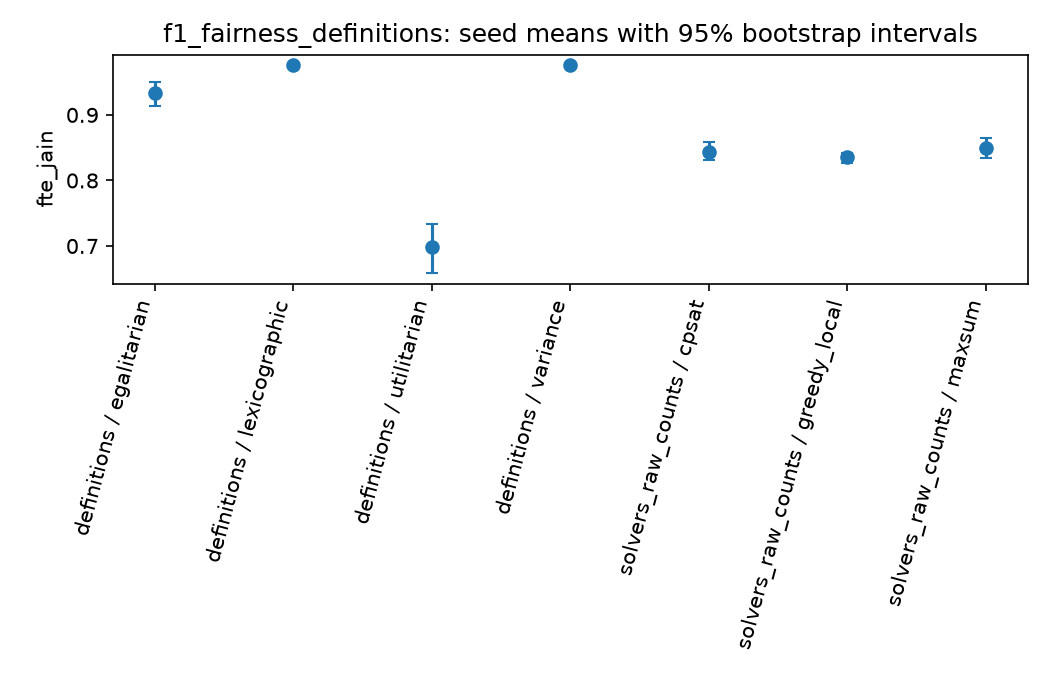

Source data for this figure (header and first rows):
seed, comparison, method, status, proven_optimal, seconds, objective, best_bound, legal, fte_jain, fte_variance, workload_variance, workload_jain, district_gini, district_fte_gini, max_fte_load, preference_gini, preference_range, undesirable_gini, travel_km, preference_cost, carer_fte_load_gap, carer_undesirable_gap, carer_preference_cost_gap
0, definitions, utilitarian, OPTIMAL, True, 0.01918, 14.23, 14.23, True, 0.6356, 3.234, 0.9375, 0.7656, 0.0, 0.03846, 6.0, 0.5, 3.0, 0.5, 11.16, 12.0, -1.833, 0.0, 0.0
0, definitions, egalitarian, OPTIMAL, True, 0.0167, 17.23, 17.23, True, 0.8401, 0.8594, 1.188, 0.7206, 0.0, 0.03846, 3.0, 0.5, 3.0, 0.5, 11.16, 12.0, -0.1667, 0.0, 0.0
0, definitions, variance, OPTIMAL, True, 0.03411, 15.11, 15.11, True, 0.9764, 0.1094, 0.4375, 0.875, 0.0, 0.03846, 3.0, 0.5, 3.0, 0.5, 11.16, 12.0, -0.1667, 0.0, 0.0
0, definitions, lexicographic, OPTIMAL, True, 0.05898, 14.23, 14.23, True, 0.9764, 0.1094, 0.4375, 0.875, 0.0, 0.03846, 3.0, 0.5, 3.0, 0.5, 11.16, 12.0, -0.1667, 0.0, 0.0
0, solvers_raw_counts, cpsat, OPTIMAL, True, 0.01774, 15.73, 15.73, True, 0.8065, 1.5, 0.1875, 0.9423, 0.0, 0.03846, 4.0, 0.5, 3.0, 0.5, 11.16, 12.0, 0.6667, 0.6667, 2.0
0, solvers_raw_counts, greedy_local, HEURISTIC, , 0.005819, , , True, 0.8514, 0.9844, 0.1875, 0.9423, 0.0, 0.03846, 4.0, 0.5, 3.0, 0.5, 17.03, 12.0, 0.8333, 0.0, 0.0
0, solvers_raw_counts, maxsum, HEURISTIC, , 0.1304, , , True, 0.9205, 0.4375, 0.1875, 0.9423, 0.0, 0.03846, 4.0, 0.5, 3.0, 0.5, 11.16, 12.0, -0.3333, 0.0, 0.0
1, definitions, utilitarian, OPTIMAL, True, 0.01197, 14.49, 14.49, True, 0.6532, 2.688, 0.9375, 0.7656, 0.0, 0.03846, 6.0, 0.5, 3.0, 0.5, 12.45, 12.0, -1.667, 0.0, 0.0
1, definitions, egalitarian, OPTIMAL, True, 0.01454, 17.49, 17.49, True, 0.9263, 0.3594, 0.6875, 0.8167, 0.0, 0.03846, 3.0, 0.5, 3.0, 0.5, 12.45, 12.0, -0.1667, 0.0, 0.0
1, definitions, variance, OPTIMAL, True, 0.02943, 15.36, 15.36, True, 0.9764, 0.1094, 0.4375, 0.875, 0.0, 0.03846, 3.0, 0.5, 3.0, 0.5, 12.45, 12.0, 0.5, 0.0, 0.0
1, definitions, lexicographic, OPTIMAL, True, 0.04649, 14.49, 14.49, True, 0.9764, 0.1094, 0.4375, 0.875, 0.0, 0.03846, 3.0, 0.5, 3.0, 0.5, 12.45, 12.0, -0.1667, 0.0, 0.0
1, solvers_raw_counts, cpsat, OPTIMAL, True, 0.01629, 15.99, 15.99, True, 0.9205, 0.4375, 0.1875, 0.9423, 0.0, 0.03846, 4.0, 0.5, 3.0, 0.5, 12.45, 12.0, -0.3333, 0.0, 0.0
1, solvers_raw_counts, greedy_local, HEURISTIC, , 0.005933, , , True, 0.8514, 0.9844, 0.1875, 0.9423, 0.07143, 0.03333, 4.0, 0.375, 3.0, 0.5, 23.92, 15.0, -1.167, 0.0, -0.5
1, solvers_raw_counts, maxsum, HEURISTIC, , 0.113, , , True, 0.9205, 0.4375, 0.1875, 0.9423, 0.0, 0.03846, 4.0, 0.5, 3.0, 0.5, 20.2, 12.0, 1.0, 0.6667, 2.0
2, definitions, utilitarian, OPTIMAL, True, 0.01036, 13.38, 13.38, True, 0.7372, 1.609, 1.188, 0.7206, 0.0, 0.03846, 4.0, 0.5, 3.0, 0.5, 6.909, 12.0, -0.8333, 0.0, 0.0
2, definitions, egalitarian, OPTIMAL, True, 0.01902, 16.38, 16.38, True, 0.8421, 0.75, 0.9375, 0.7656, 0.0, 0.03846, 3.0, 0.5, 3.0, 0.5, 6.909, 12.0, 0.6667, 0.0, 0.0
2, definitions, variance, OPTIMAL, True, 0.03195, 14.26, 14.26, True, 0.9764, 0.1094, 0.4375, 0.875, 0.0, 0.03846, 3.0, 0.5, 3.0, 0.5, 6.909, 12.0, 0.5, 0.0, 0.0
2, definitions, lexicographic, OPTIMAL, True, 0.04448, 13.38, 13.38, True, 0.9764, 0.1094, 0.4375, 0.875, 0.0, 0.03846, 3.0, 0.5, 3.0, 0.5, 6.909, 12.0, -0.1667, 0.0, 0.0
2, solvers_raw_counts, cpsat, OPTIMAL, True, 0.02653, 14.88, 14.88, True, 0.9205, 0.4375, 0.1875, 0.9423, 0.0, 0.03846, 4.0, 0.5, 3.0, 0.5, 6.909, 12.0, -0.3333, 0.0, 0.0
2, solvers_raw_counts, greedy_local, HEURISTIC, , 0.005345, , , True, 0.8065, 1.5, 0.1875, 0.9423, 0.0, 0.03846, 4.0, 0.5, 3.0, 0.5, 13.56, 12.0, 0.0, -0.6667, -2.0
2, solvers_raw_counts, maxsum, HEURISTIC, , 0.09692, , , True, 0.8065, 1.5, 0.1875, 0.9423, 0.0, 0.03846, 4.0, 0.5, 3.0, 0.5, 13.56, 12.0, 0.6667, 0.0, 0.0
3, definitions, utilitarian, OPTIMAL, True, 0.01015, 13.01, 13.01, True, 0.6757, 3.0, 0.9375, 0.7656, 0.0, 0.03846, 6.0, 0.5, 3.0, 0.5, 5.062, 12.0, -1.333, 0.0, 0.0
3, definitions, egalitarian, OPTIMAL, True, 0.01283, 16.01, 16.01, True, 0.9263, 0.3594, 0.6875, 0.8167, 0.0, 0.03846, 3.0, 0.5, 3.0, 0.5, 5.062, 12.0, -0.1667, 0.0, 0.0
3, definitions, variance, OPTIMAL, True, 0.02891, 13.89, 13.89, True, 0.9764, 0.1094, 0.4375, 0.875, 0.0, 0.03846, 3.0, 0.5, 3.0, 0.5, 5.062, 12.0, 0.5, 0.0, 0.0
3, definitions, lexicographic, OPTIMAL, True, 0.0444, 13.01, 13.01, True, 0.9764, 0.1094, 0.4375, 0.875, 0.0, 0.03846, 3.0, 0.5, 3.0, 0.5, 5.062, 12.0, 0.5, 0.0, 0.0
3, solvers_raw_counts, cpsat, OPTIMAL, True, 0.02126, 14.51, 14.51, True, 0.8514, 0.9844, 0.1875, 0.9423, 0.0, 0.03846, 4.0, 0.5, 3.0, 0.5, 5.062, 12.0, 0.8333, 0.0, 0.0
3, solvers_raw_counts, greedy_local, HEURISTIC, , 0.002751, , , True, 0.8514, 0.9844, 0.1875, 0.9423, 0.0, 0.03846, 4.0, 0.5, 3.0, 0.5, 12.87, 12.0, 0.8333, 0.0, 0.0
3, solvers_raw_counts, maxsum, HEURISTIC, , 0.09346, , , True, 0.9205, 0.4375, 0.1875, 0.9423, 0.07143, 0.03333, 4.0, 0.5, 3.0, 0.5, 9.174, 12.0, -0.3333, 0.0, 0.0
4, definitions, utilitarian, OPTIMAL, True, 0.01069, 13.64, 13.64, True, 0.6806, 3.234, 0.6875, 0.8167, 0.0, 0.03846, 6.0, 0.5, 3.0, 0.5, 8.202, 12.0, 0.5, 0.0, 0.0
4, definitions, egalitarian, OPTIMAL, True, 0.01158, 16.64, 16.64, True, 0.9263, 0.3594, 0.6875, 0.8167, 0.0, 0.03846, 3.0, 0.5, 3.0, 0.5, 8.202, 12.0, -0.1667, 0.0, 0.0
4, definitions, variance, OPTIMAL, True, 0.01872, 14.51, 14.51, True, 0.9764, 0.1094, 0.4375, 0.875, 0.0, 0.03846, 3.0, 0.5, 3.0, 0.5, 8.202, 12.0, -0.1667, 0.0, 0.0
4, definitions, lexicographic, OPTIMAL, True, 0.04162, 13.64, 13.64, True, 0.9764, 0.1094, 0.4375, 0.875, 0.0, 0.03846, 3.0, 0.5, 3.0, 0.5, 8.202, 12.0, 0.5, 0.0, 0.0
4, solvers_raw_counts, cpsat, OPTIMAL, True, 0.01626, 15.14, 15.14, True, 0.8065, 1.5, 0.1875, 0.9423, 0.0, 0.03846, 4.0, 0.5, 3.0, 0.5, 8.202, 12.0, 0.0, 0.0, 0.0
4, solvers_raw_counts, greedy_local, HEURISTIC, , 0.005261, , , True, 0.8065, 1.5, 0.1875, 0.9423, 0.0, 0.03846, 4.0, 0.5, 3.0, 0.5, 14.97, 12.0, 0.6667, 0.6667, 2.0
4, solvers_raw_counts, maxsum, HEURISTIC, , 0.1099, , , True, 0.8065, 1.5, 0.1875, 0.9423, 0.0, 0.03846, 4.0, 0.5, 3.0, 0.5, 8.202, 12.0, 0.6667, 0.6667, 2.0
5, definitions, utilitarian, OPTIMAL, True, 0.009352, 14.31, 14.31, True, 0.7686, 1.359, 0.9375, 0.7656, 0.07143, 0.03333, 4.0, 0.5, 3.0, 0.5, 11.57, 12.0, -0.1667, 0.0, 0.0
5, definitions, egalitarian, OPTIMAL, True, 0.01929, 17.31, 17.31, True, 0.9764, 0.1094, 0.4375, 0.875, 0.07143, 0.03333, 3.0, 0.5, 3.0, 0.5, 11.57, 12.0, -0.1667, 0.0, 0.0
5, definitions, variance, OPTIMAL, True, 0.01983, 15.19, 15.19, True, 0.9764, 0.1094, 0.4375, 0.875, 0.07143, 0.03333, 3.0, 0.5, 3.0, 0.5, 11.57, 12.0, -0.1667, 0.0, 0.0
5, definitions, lexicographic, OPTIMAL, True, 0.04675, 14.31, 14.31, True, 0.9764, 0.1094, 0.4375, 0.875, 0.07143, 0.03333, 3.0, 0.5, 3.0, 0.5, 11.57, 12.0, -0.1667, 0.0, 0.0
5, solvers_raw_counts, cpsat, OPTIMAL, True, 0.01869, 15.81, 15.81, True, 0.8514, 0.9844, 0.1875, 0.9423, 0.07143, 0.03333, 4.0, 0.5, 3.0, 0.5, 11.57, 12.0, -1.167, 0.0, 0.0
5, solvers_raw_counts, greedy_local, HEURISTIC, , 0.008633, , , True, 0.8514, 0.9844, 0.1875, 0.9423, 0.0, 0.03846, 4.0, 0.5, 3.0, 0.5, 22.68, 12.0, 0.8333, 0.0, 0.0
5, solvers_raw_counts, maxsum, HEURISTIC, , 0.1199, , , True, 0.8514, 0.9844, 0.1875, 0.9423, 0.07143, 0.1087, 4.0, 0.5, 3.0, 0.5, 19.8, 12.0, 0.8333, 0.6667, 2.0
6, definitions, utilitarian, OPTIMAL, True, 0.0149, 17.56, 17.56, True, 0.7083, 1.859, 1.438, 0.6806, 0.0, 0.03846, 4.0, 0.375, 3.0, 0.5, 12.82, 15.0, -2.167, 0.0, -0.5
6, definitions, egalitarian, OPTIMAL, True, 0.02678, 20.56, 20.56, True, 0.8401, 0.8594, 1.188, 0.7206, 0.0, 0.03846, 3.0, 0.575, 6.0, 0.5, 12.82, 15.0, -0.1667, 0.0, -0.5
6, definitions, variance, OPTIMAL, True, 0.02991, 18.44, 18.44, True, 0.9764, 0.1094, 0.4375, 0.875, 0.0, 0.03846, 3.0, 0.575, 6.0, 0.5, 12.82, 15.0, -0.1667, 0.0, -0.5
6, definitions, lexicographic, OPTIMAL, True, 0.04724, 17.56, 17.56, True, 0.9764, 0.1094, 0.4375, 0.875, 0.0, 0.03846, 3.0, 0.375, 3.0, 0.5, 12.82, 15.0, -0.1667, 0.0, -0.5
6, solvers_raw_counts, cpsat, OPTIMAL, True, 0.02235, 19.06, 19.06, True, 0.8514, 0.9844, 0.1875, 0.9423, 0.0, 0.03846, 4.0, 0.375, 3.0, 0.5, 12.82, 15.0, 0.8333, 0.6667, 1.5
6, solvers_raw_counts, greedy_local, HEURISTIC, , 0.008515, , , True, 0.8514, 0.9844, 0.1875, 0.9423, 0.0, 0.03846, 4.0, 0.375, 3.0, 0.5, 12.82, 15.0, 0.1667, 0.6667, 1.5
6, solvers_raw_counts, maxsum, HEURISTIC, , 0.1097, , , True, 0.8514, 0.9844, 0.1875, 0.9423, 0.0, 0.03846, 4.0, 0.375, 3.0, 0.5, 20.26, 15.0, -0.5, 0.0, -0.5
7, definitions, utilitarian, OPTIMAL, True, 0.01052, 14.2, 14.2, True, 0.7917, 1.484, 0.6875, 0.8167, 0.0, 0.03846, 4.0, 0.5, 3.0, 0.5, 11.01, 12.0, 0.1667, 0.0, 0.0
7, definitions, egalitarian, OPTIMAL, True, 0.01221, 17.2, 17.2, True, 0.9263, 0.3594, 0.6875, 0.8167, 0.0, 0.03846, 3.0, 0.5, 3.0, 0.5, 11.01, 12.0, 0.5, 0.6667, 2.0
7, definitions, variance, OPTIMAL, True, 0.02371, 15.08, 15.08, True, 0.9764, 0.1094, 0.4375, 0.875, 0.0, 0.03846, 3.0, 0.5, 3.0, 0.5, 11.01, 12.0, -0.1667, 0.0, 0.0
7, definitions, lexicographic, OPTIMAL, True, 0.03989, 14.2, 14.2, True, 0.9764, 0.1094, 0.4375, 0.875, 0.0, 0.03846, 3.0, 0.5, 3.0, 0.5, 11.01, 12.0, -0.1667, 0.0, 0.0
7, solvers_raw_counts, cpsat, OPTIMAL, True, 0.01607, 15.7, 15.7, True, 0.9205, 0.4375, 0.1875, 0.9423, 0.0, 0.03846, 4.0, 0.5, 3.0, 0.5, 11.01, 12.0, -0.3333, 0.0, 0.0
7, solvers_raw_counts, greedy_local, HEURISTIC, , 0.002303, , , True, 0.8514, 0.9844, 0.1875, 0.9423, 0.0, 0.03846, 4.0, 0.5, 3.0, 0.5, 24.4, 12.0, 0.8333, 0.6667, 2.0
7, solvers_raw_counts, maxsum, HEURISTIC, , 0.09048, , , True, 0.9205, 0.4375, 0.1875, 0.9423, 0.07143, 0.03333, 4.0, 0.5, 3.0, 0.5, 20.28, 12.0, -0.3333, 0.0, 0.0
8, definitions, utilitarian, OPTIMAL, True, 0.009168, 13.7, 13.7, True, 0.9205, 0.4375, 0.1875, 0.9423, 0.0, 0.03846, 4.0, 0.5, 3.0, 0.5, 8.494, 12.0, -0.3333, 0.0, 0.0
8, definitions, egalitarian, OPTIMAL, True, 0.01126, 16.7, 16.7, True, 0.9764, 0.1094, 0.4375, 0.875, 0.0, 0.03846, 3.0, 0.5, 3.0, 0.5, 8.494, 12.0, -0.1667, 0.0, 0.0
8, definitions, variance, OPTIMAL, True, 0.04142, 14.57, 14.57, True, 0.9764, 0.1094, 0.4375, 0.875, 0.0, 0.03846, 3.0, 0.5, 3.0, 0.5, 8.494, 12.0, -0.1667, 0.0, 0.0
8, definitions, lexicographic, OPTIMAL, True, 0.039, 13.7, 13.7, True, 0.9764, 0.1094, 0.4375, 0.875, 0.0, 0.03846, 3.0, 0.5, 3.0, 0.5, 8.494, 12.0, -0.1667, 0.0, 0.0
... 115 more rows
